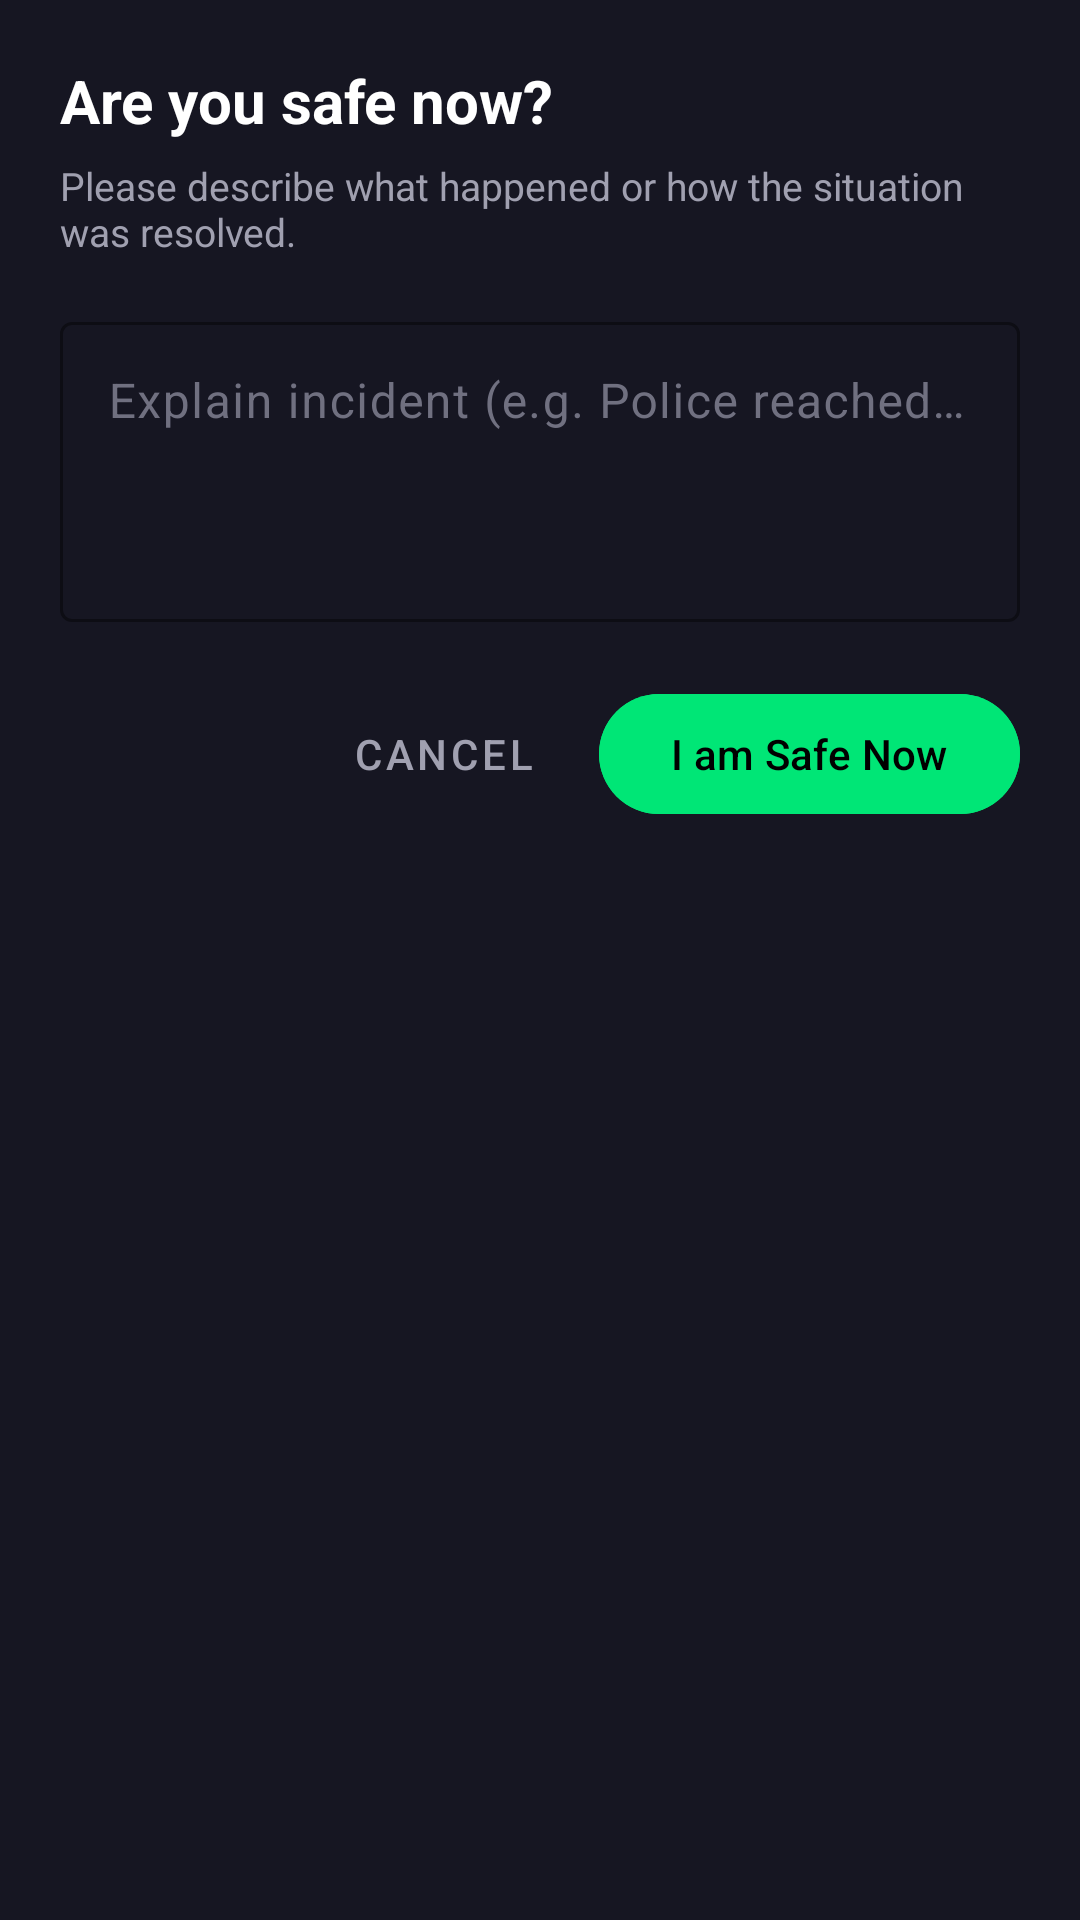

Write the Android layout XML for this screen, with the resource values it uses.
<!-- AndroidManifest.xml: application theme Theme.SafeGuardSOSFinal -->
<!-- res/layout/dialog_mark_safe.xml -->
<?xml version="1.0" encoding="utf-8"?>
<LinearLayout xmlns:android="http://schemas.android.com/apk/res/android"
    xmlns:app="http://schemas.android.com/apk/res-auto"
    android:layout_width="match_parent"
    android:layout_height="wrap_content"
    android:orientation="vertical"
    android:padding="20dp"
    android:background="#161622">

    <TextView
        android:layout_width="wrap_content"
        android:layout_height="wrap_content"
        android:text="Are you safe now?"
        android:textColor="#FFFFFF"
        android:textSize="20sp"
        android:textStyle="bold" />

    <TextView
        android:layout_width="wrap_content"
        android:layout_height="wrap_content"
        android:layout_marginTop="6dp"
        android:text="Please describe what happened or how the situation was resolved."
        android:textColor="#A0A0B0"
        android:textSize="13sp" />

    <com.google.android.material.textfield.TextInputLayout
        android:layout_width="match_parent"
        android:layout_height="wrap_content"
        android:layout_marginTop="16dp"
        android:textColorHint="#707080"
        app:boxStrokeColor="#00E676"
        app:hintTextColor="#00E676">

        <com.google.android.material.textfield.TextInputEditText
            android:id="@+id/etSafeNote"
            android:layout_width="match_parent"
            android:layout_height="100dp"
            android:gravity="top|start"
            android:hint="Explain incident (e.g. Police reached, safely escaped)"
            android:inputType="textMultiLine"
            android:textColor="#FFFFFF" />
    </com.google.android.material.textfield.TextInputLayout>

    <LinearLayout
        android:layout_width="match_parent"
        android:layout_height="wrap_content"
        android:layout_marginTop="20dp"
        android:gravity="end"
        android:orientation="horizontal">

        <com.google.android.material.button.MaterialButton
            android:id="@+id/btnCancelSafe"
            style="@style/Widget.MaterialComponents.Button.TextButton"
            android:layout_width="wrap_content"
            android:layout_height="wrap_content"
            android:text="Cancel"
            android:textColor="#A0A0B0" />

        <com.google.android.material.button.MaterialButton
            android:id="@+id/btnConfirmSafe"
            android:layout_width="wrap_content"
            android:layout_height="wrap_content"
            android:layout_marginStart="8dp"
            android:backgroundTint="#00E676"
            android:text="I am Safe Now"
            android:textColor="#000000" />
    </LinearLayout>
</LinearLayout>
<!-- resources referenced by this layout -->
<resources>
  <style name="Theme.SafeGuardSOSFinal" parent="Base.Theme.SafeGuardSOSFinal" />
  <style name="Base.Theme.SafeGuardSOSFinal" parent="Theme.Material3.DayNight.NoActionBar">
          
          
      </style>
</resources>
